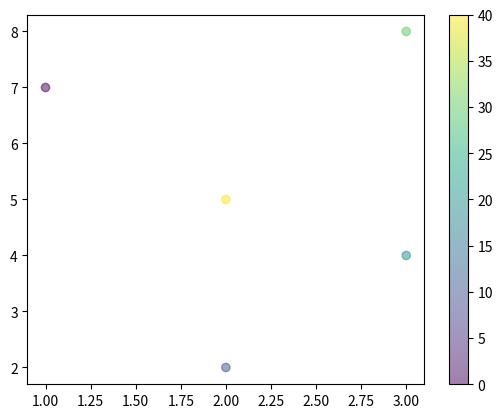

This figure's Python source:
import matplotlib.pyplot as p
x = [1, 2, 3, 3, 2]
y = [7, 2, 4, 8, 5]
colors = [0, 10, 20, 30, 40]
# colors = ['red', 'blue', 'green', 'yellow', 'purple']
p.scatter(x, y, c=colors, alpha=0.5, cmap='viridis')
p.colorbar()  # Show color scale
p.show()
